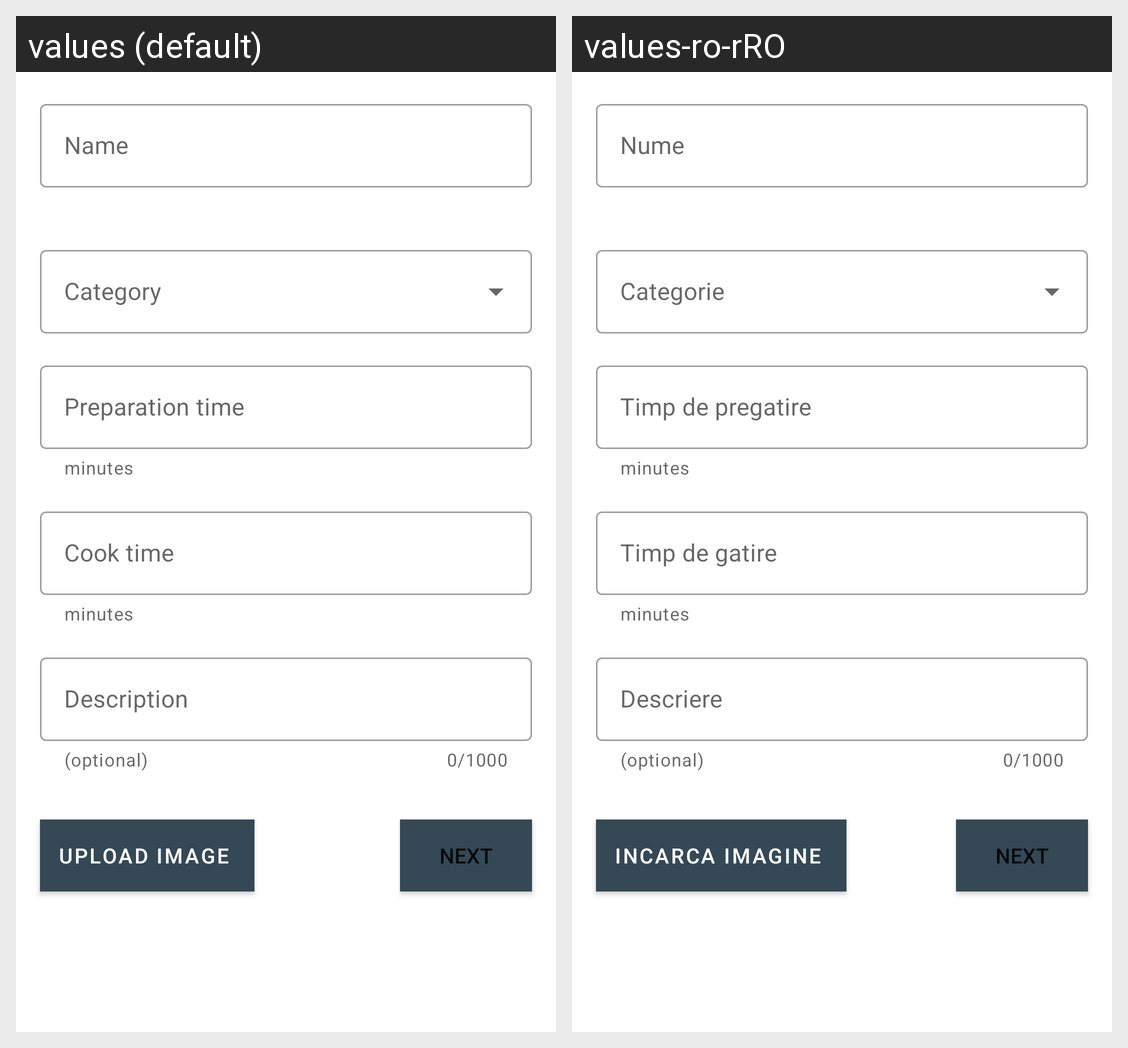

Translations of the strings shown on this Android screen, per locale in the grid:
Android screen res/layout/fragment_add_recipe_details.xml rendered under 2 locales, left to right: values (default), values-ro-rRO. Device: Nexus 5 (rendered at 1080×1920; each locale shown at half size, 540×960, under a caption strip naming it); theme AppTheme.
Strings drawn on this screen, with the default value and each locale's value (text and hints the layout hard-codes, and strings that could not be matched under every locale, appear in the picture but are not listed):

name
  values: Name
  values-ro-rRO: Nume

preparation_time
  values: Preparation time
  values-ro-rRO: Timp de pregatire

cook_time
  values: Cook time
  values-ro-rRO: Timp de gatire

description
  values: Description
  values-ro-rRO: Descriere

upload_image
  values: UPLOAD IMAGE
  values-ro-rRO: Incarca imagine

next
  values: next
  values-ro-rRO: next
